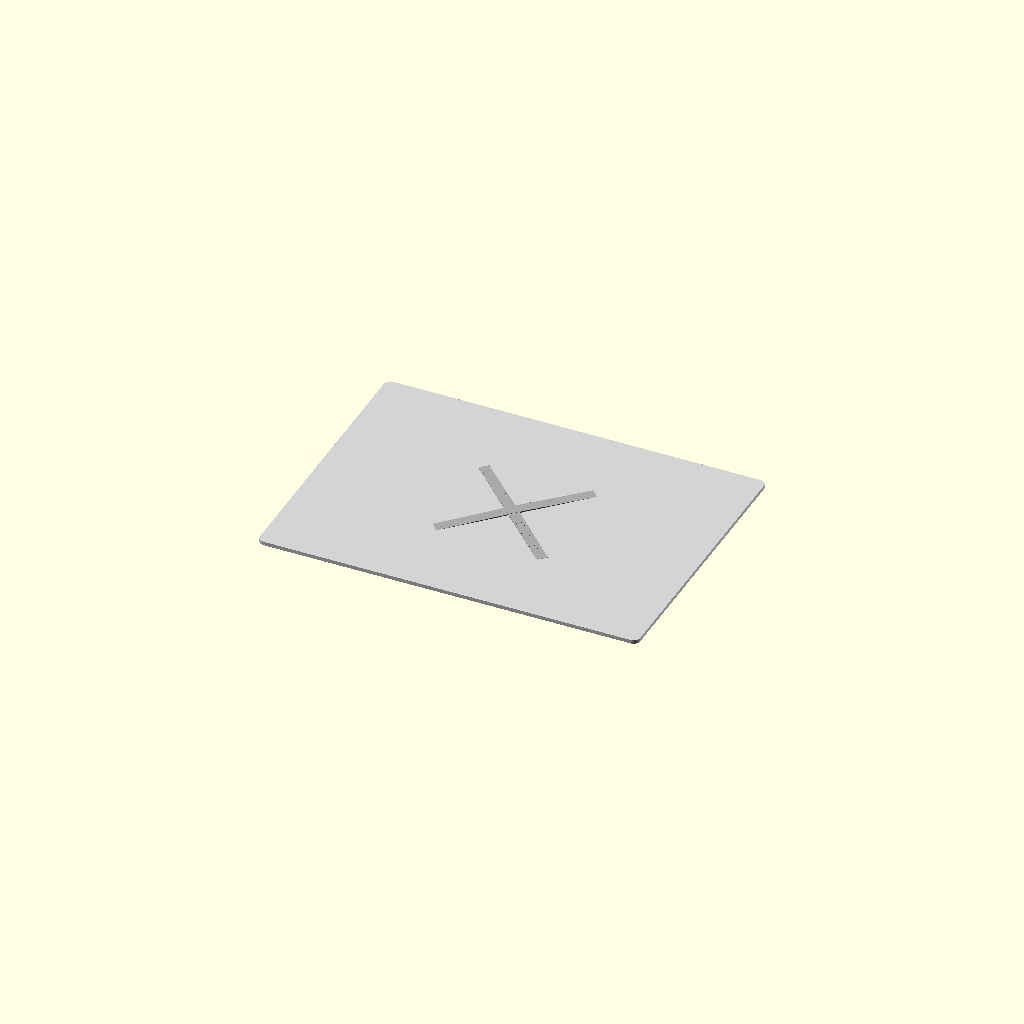
Cell 1 — every parameter at its default value.
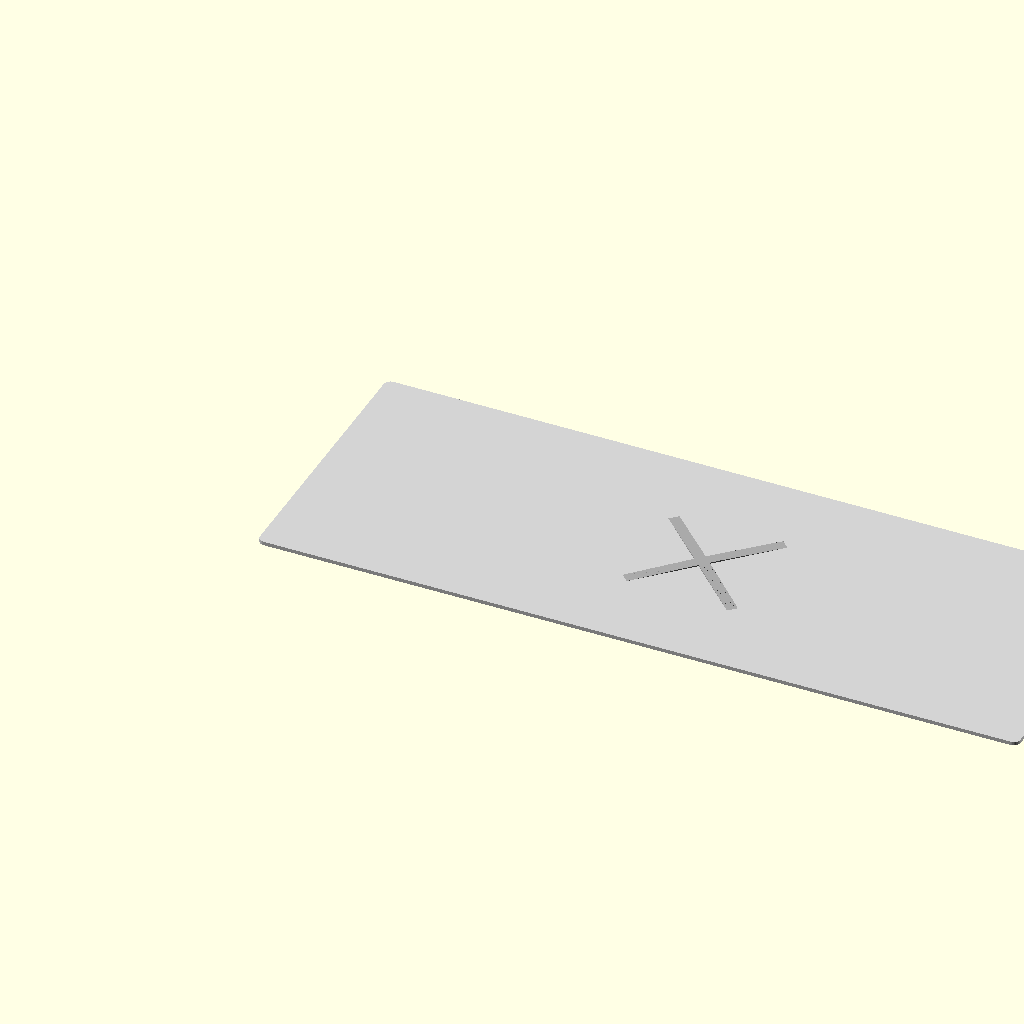
Cell 2: width = 570 (everything else at default).
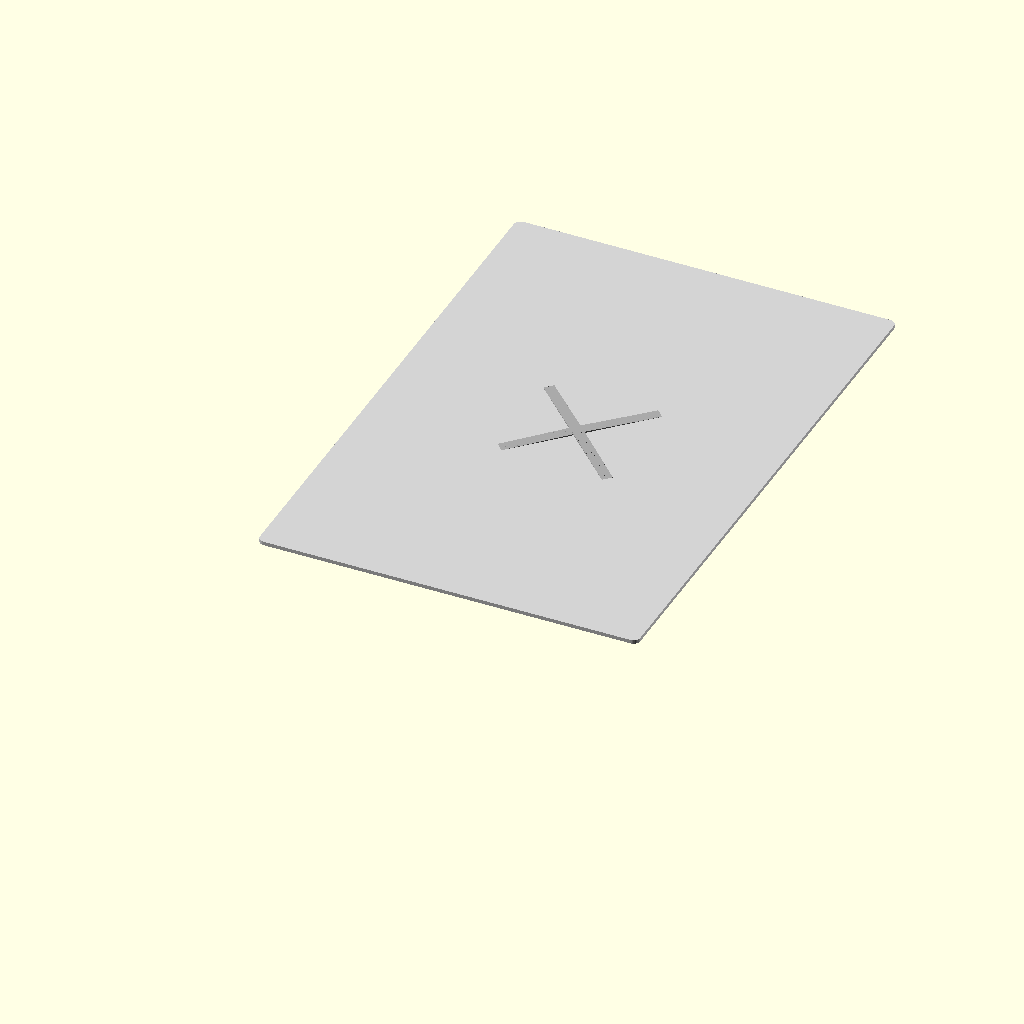
Cell 3 — height set to 418, the other parameters unchanged.
One fixed orthographic camera (rotation 55°, 0°, 25°; colour scheme Cornfield) for every cell.
The OpenSCAD source (front_panel.scad):
// 机箱前面板
// 尺寸: 285mm x 209mm x 2.8mm
// 四角倒角设计
// 中心凸起 X 图案

// 参数
width = 285;     // 宽度 (mm)
height = 209;    // 高度 (mm)
thickness = 2.8; // 厚度 (mm)
corner_radius = 5;  // 倒角半径 (mm)

// X 图案参数
x_max_height = 1.0;  // X 中心最大凸起高度 (mm)
x_width = 8;         // X 线条宽度 (mm)
x_diagonal = 120;    // X 对角线长度 (mm)

// 圆角矩形模块
module rounded_rect(w, h, r, t) {
    hull() {
        translate([r, r, 0]) cylinder(h = t, r = r, $fn = 32);
        translate([w - r, r, 0]) cylinder(h = t, r = r, $fn = 32);
        translate([w - r, h - r, 0]) cylinder(h = t, r = r, $fn = 32);
        translate([r, h - r, 0]) cylinder(h = t, r = r, $fn = 32);
    }
}

// 创建前面板
color("LightGray") {
    rounded_rect(width, height, corner_radius, thickness);
}

// X 图案模块 - 中心凸起向边缘渐变
module x_pattern() {
    center_x = width / 2;
    center_y = height / 2;

    // 使用分段堆叠实现沿X方向的渐变
    segments = 30;  // 每条线分为多少段
    segment_length = x_diagonal / segments;

    union() {
        // 第一条对角线 (从左下到右上)
        for (i = [-segments/2:segments/2-1]) {
            // 距离中心的相对距离 (0 到 0.5)
            dist_ratio = abs(i) / (segments/2);

            // 当前段的高度：中心1mm，边缘0mm
            current_height = x_max_height * (1 - dist_ratio);

            translate([center_x, center_y, thickness])
            rotate([0, 0, 45])
            translate([i * segment_length, -x_width/2, 0])
            cube([segment_length + 0.1, x_width, current_height]);
        }

        // 第二条对角线 (从左上到右下)
        for (i = [-segments/2:segments/2-1]) {
            dist_ratio = abs(i) / (segments/2);
            current_height = x_max_height * (1 - dist_ratio);

            translate([center_x, center_y, thickness])
            rotate([0, 0, -45])
            translate([i * segment_length, -x_width/2, 0])
            cube([segment_length + 0.1, x_width, current_height]);
        }
    }
}

// 添加 X 图案
color("DarkGray") {
    x_pattern();
}

// 简单的倒角版本备选（使用 chamfer）
// module chamfered_rect(w, h, c, t) {
//     minkowski() {
//         translate([c, c, 0]) cube([w - 2*c, h - 2*c, t]);
//         cylinder(h = c, r = c, $fn = 32);
//     }
// }
//
// chamfered_rect(width, height, corner_radius, thickness);
Customizer parameters (derived from the source; name, type, default, range or options):
width: number, default 285
height: number, default 209
thickness: number, default 2.8
corner_radius: number, default 5
x_max_height: number, default 1
x_width: number, default 8
x_diagonal: number, default 120
